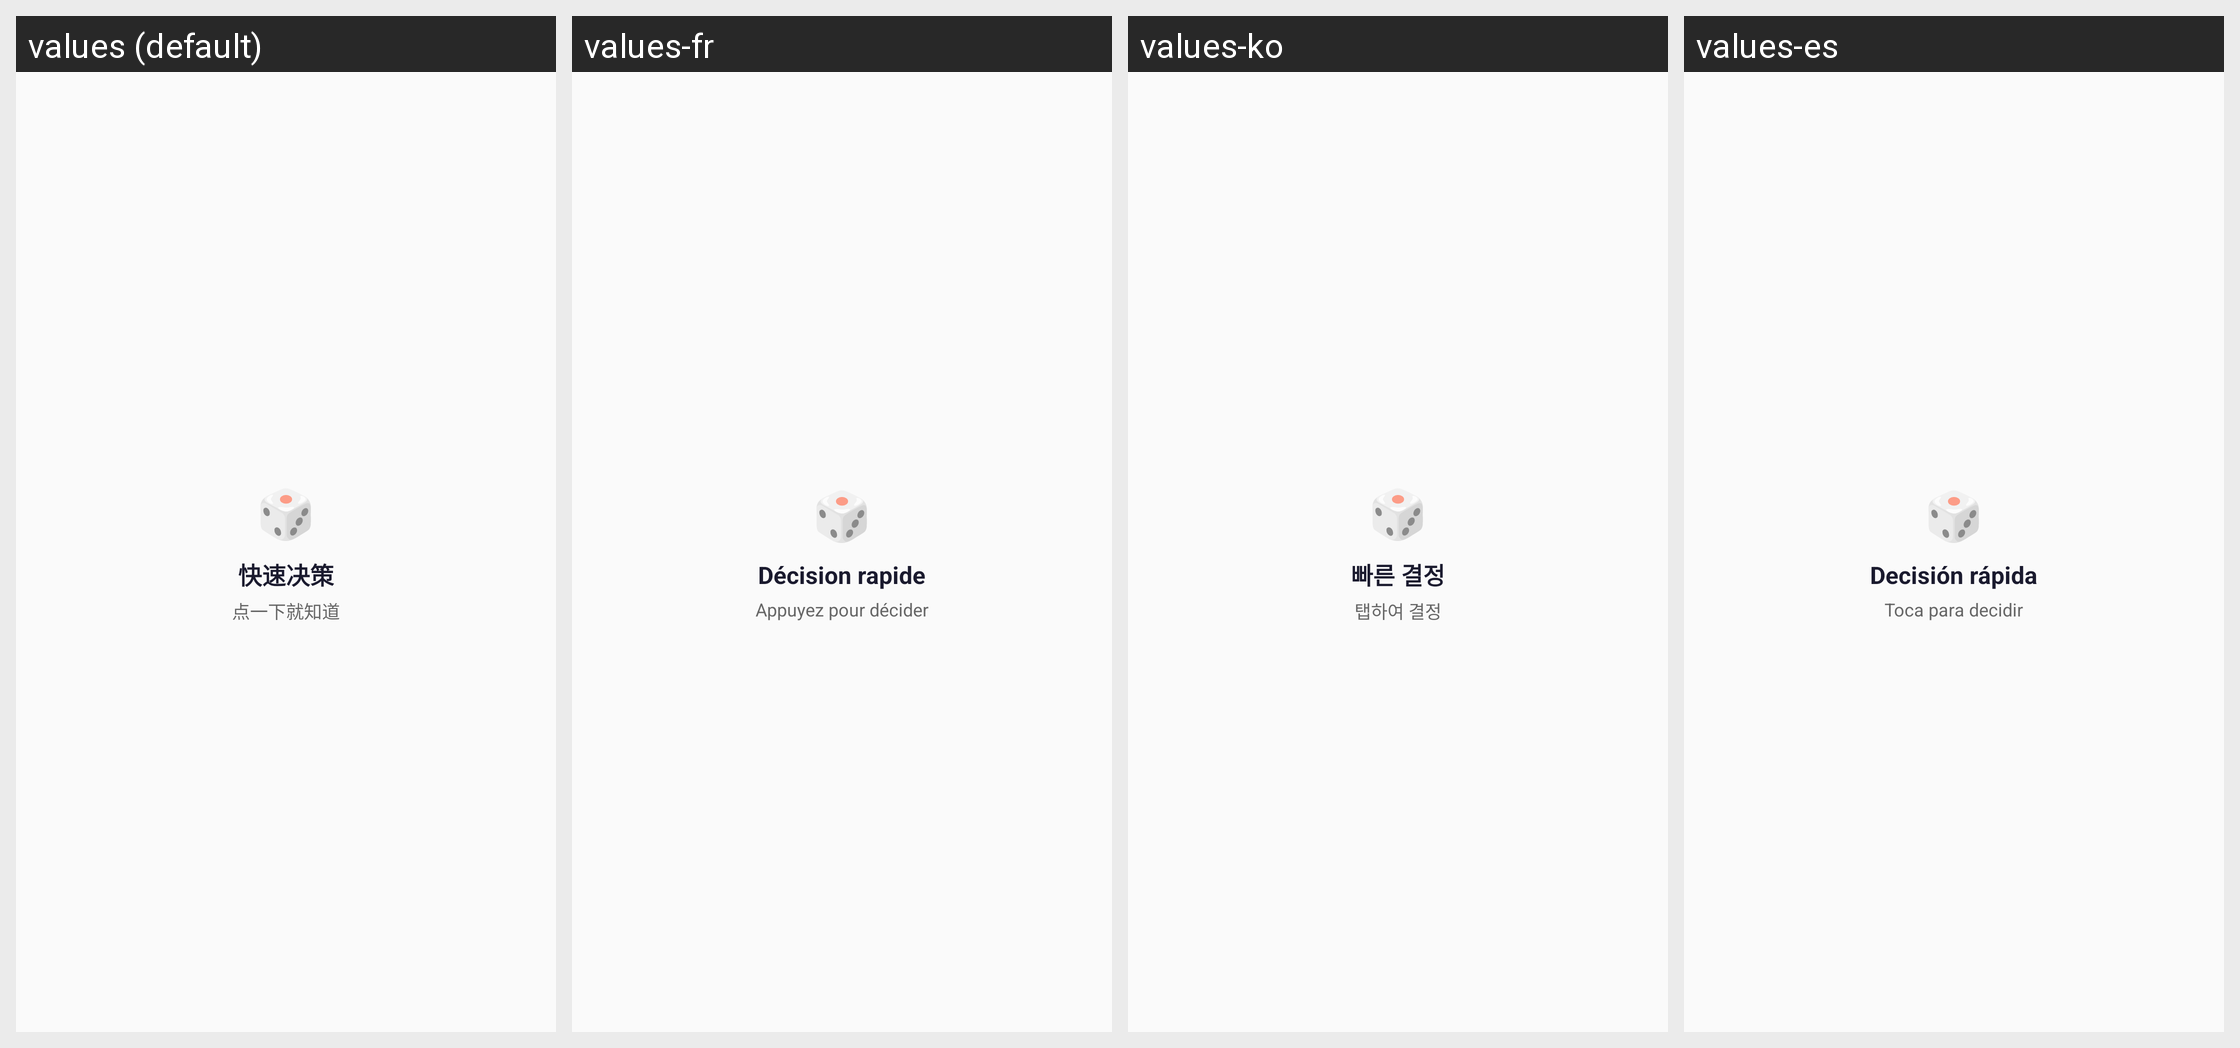

Translations of the strings shown on this Android screen, per locale in the grid:
Android screen res/layout/widget_quick_decision.xml rendered under 4 locales, left to right: values (default), values-fr, values-ko, values-es. Device: Nexus 5 (rendered at 1080×1920; each locale shown at half size, 540×960, under a caption strip naming it); theme Theme.CHOICEPARALYSIS.
Other locales in the repository, not shown: values-ar, values-de, values-en, values-ja, values-pt, values-ru, values-zh-rTW.
Strings drawn on this screen, with the default value and each locale's value (text and hints the layout hard-codes, and strings that could not be matched under every locale, appear in the picture but are not listed):

widget_quick_decision_title
  values: 快速决策
  values-fr: Décision rapide
  values-ko: 빠른 결정
  values-es: Decisión rápida

widget_quick_decision_tap
  values: 点一下就知道
  values-fr: Appuyez pour décider
  values-ko: 탭하여 결정
  values-es: Toca para decidir
